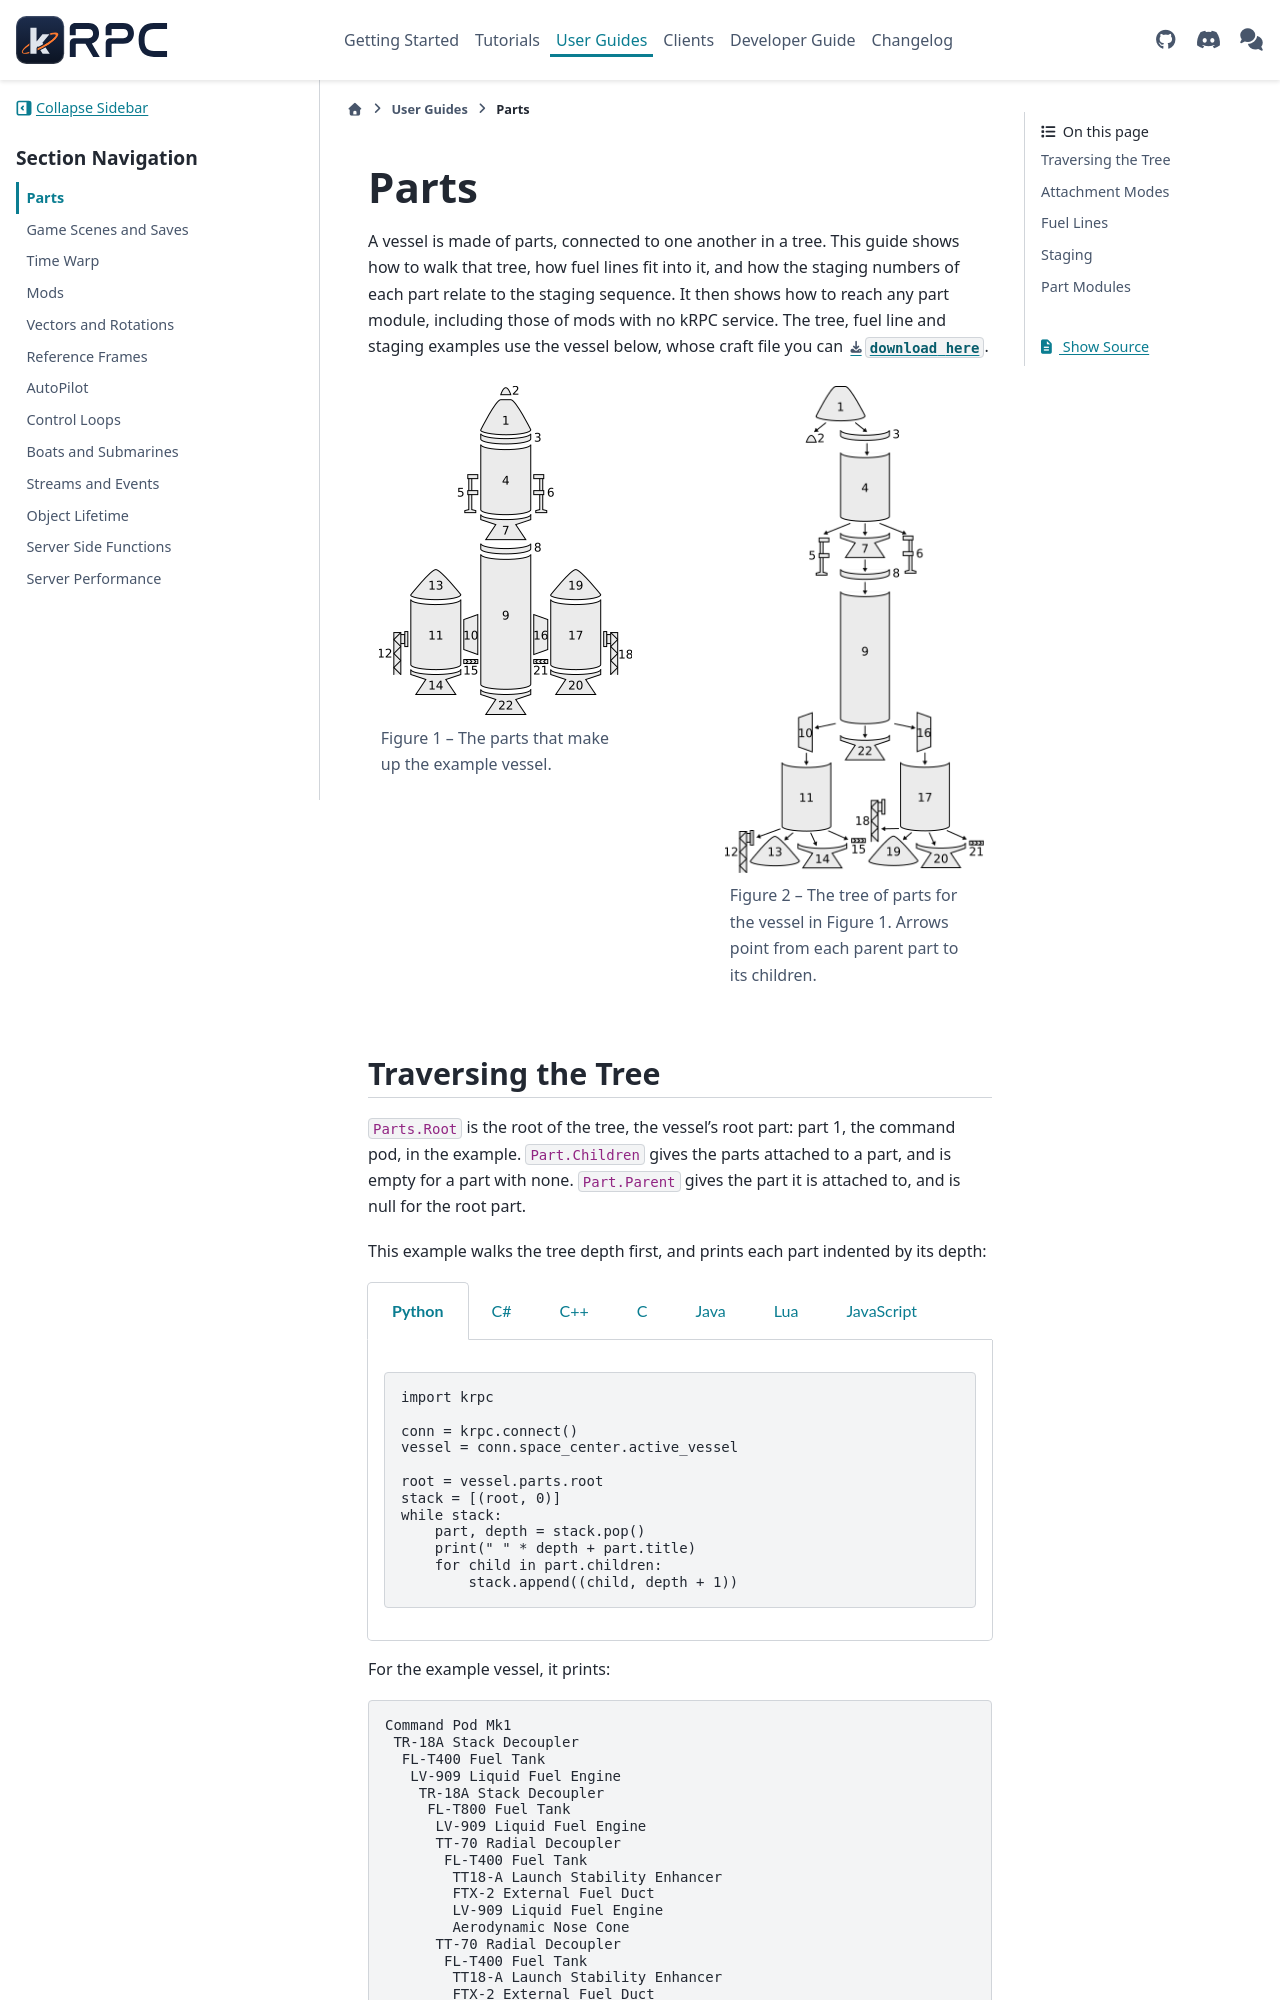

repository: krpc/krpc · page: dev/user-guide/parts.html · generator: sphinx

.. _user-guide-parts:

Parts
=====

A vessel is made of parts, connected to one another in a tree. This guide shows how to walk that
tree, how fuel lines fit into it, and how the staging numbers of each part relate to the staging
sequence. It then shows how to reach any part module, including those of mods with no kRPC
service. The tree, fuel line and staging examples use the vessel below, whose craft file you
can :download:`download here </crafts/PartsTree.craft>`.

.. container:: clearer

   ..

.. figure:: /images/user-guide/parts/parts.png
   :align: left
   :figwidth: 275

   **Figure 1** -- The parts that make up the example vessel.

.. figure:: /images/user-guide/parts/parts-tree.png
   :align: right
   :figwidth: 275

   **Figure 2** -- The tree of parts for the vessel in Figure 1. Arrows point from each parent
   part to its children.

.. container:: clearer

   ..

.. _user-guide-parts-tree:

Traversing the Tree
-------------------

``Parts.Root`` is the root of the tree, the vessel's root part: part 1, the command pod, in the
example. ``Part.Children`` gives the parts attached to a part, and is empty for a part with
none. ``Part.Parent`` gives the part it is attached to, and is null for the root part.

This example walks the tree depth first, and prints each part indented by its depth:

.. tabs::

   .. group-tab:: Python

      .. literalinclude:: /scripts/user-guide/parts/TreeTraversal.py
         :language: python

   .. group-tab:: C#

      .. literalinclude:: /scripts/user-guide/parts/TreeTraversal.cs
         :language: csharp

   .. group-tab:: C++

      .. literalinclude:: /scripts/user-guide/parts/TreeTraversal.cpp
         :language: cpp

   .. group-tab:: C

      .. literalinclude:: /scripts/user-guide/parts/TreeTraversal.c
         :language: c

   .. group-tab:: Java

      .. literalinclude:: /scripts/user-guide/parts/TreeTraversal.java
         :language: java

   .. group-tab:: Lua

      .. literalinclude:: /scripts/user-guide/parts/TreeTraversal.lua
         :language: lua

   .. group-tab:: JavaScript

      .. literalinclude:: /scripts/user-guide/parts/TreeTraversal.js
         :language: javascript

For the example vessel, it prints:

.. code-block:: none

    Command Pod Mk1
     TR-18A Stack Decoupler
      FL-T400 Fuel Tank
       LV-909 Liquid Fuel Engine
        TR-18A Stack Decoupler
         FL-T800 Fuel Tank
          LV-909 Liquid Fuel Engine
          TT-70 Radial Decoupler
           FL-T400 Fuel Tank
            TT18-A Launch Stability Enhancer
            FTX-2 External Fuel Duct
            LV-909 Liquid Fuel Engine
            Aerodynamic Nose Cone
          TT-70 Radial Decoupler
           FL-T400 Fuel Tank
            TT18-A Launch Stability Enhancer
            FTX-2 External Fuel Duct
            LV-909 Liquid Fuel Engine
            Aerodynamic Nose Cone
       LT-1 Landing Struts
       LT-1 Landing Struts
     Mk16 Parachute

.. _user-guide-parts-attachment-modes:
